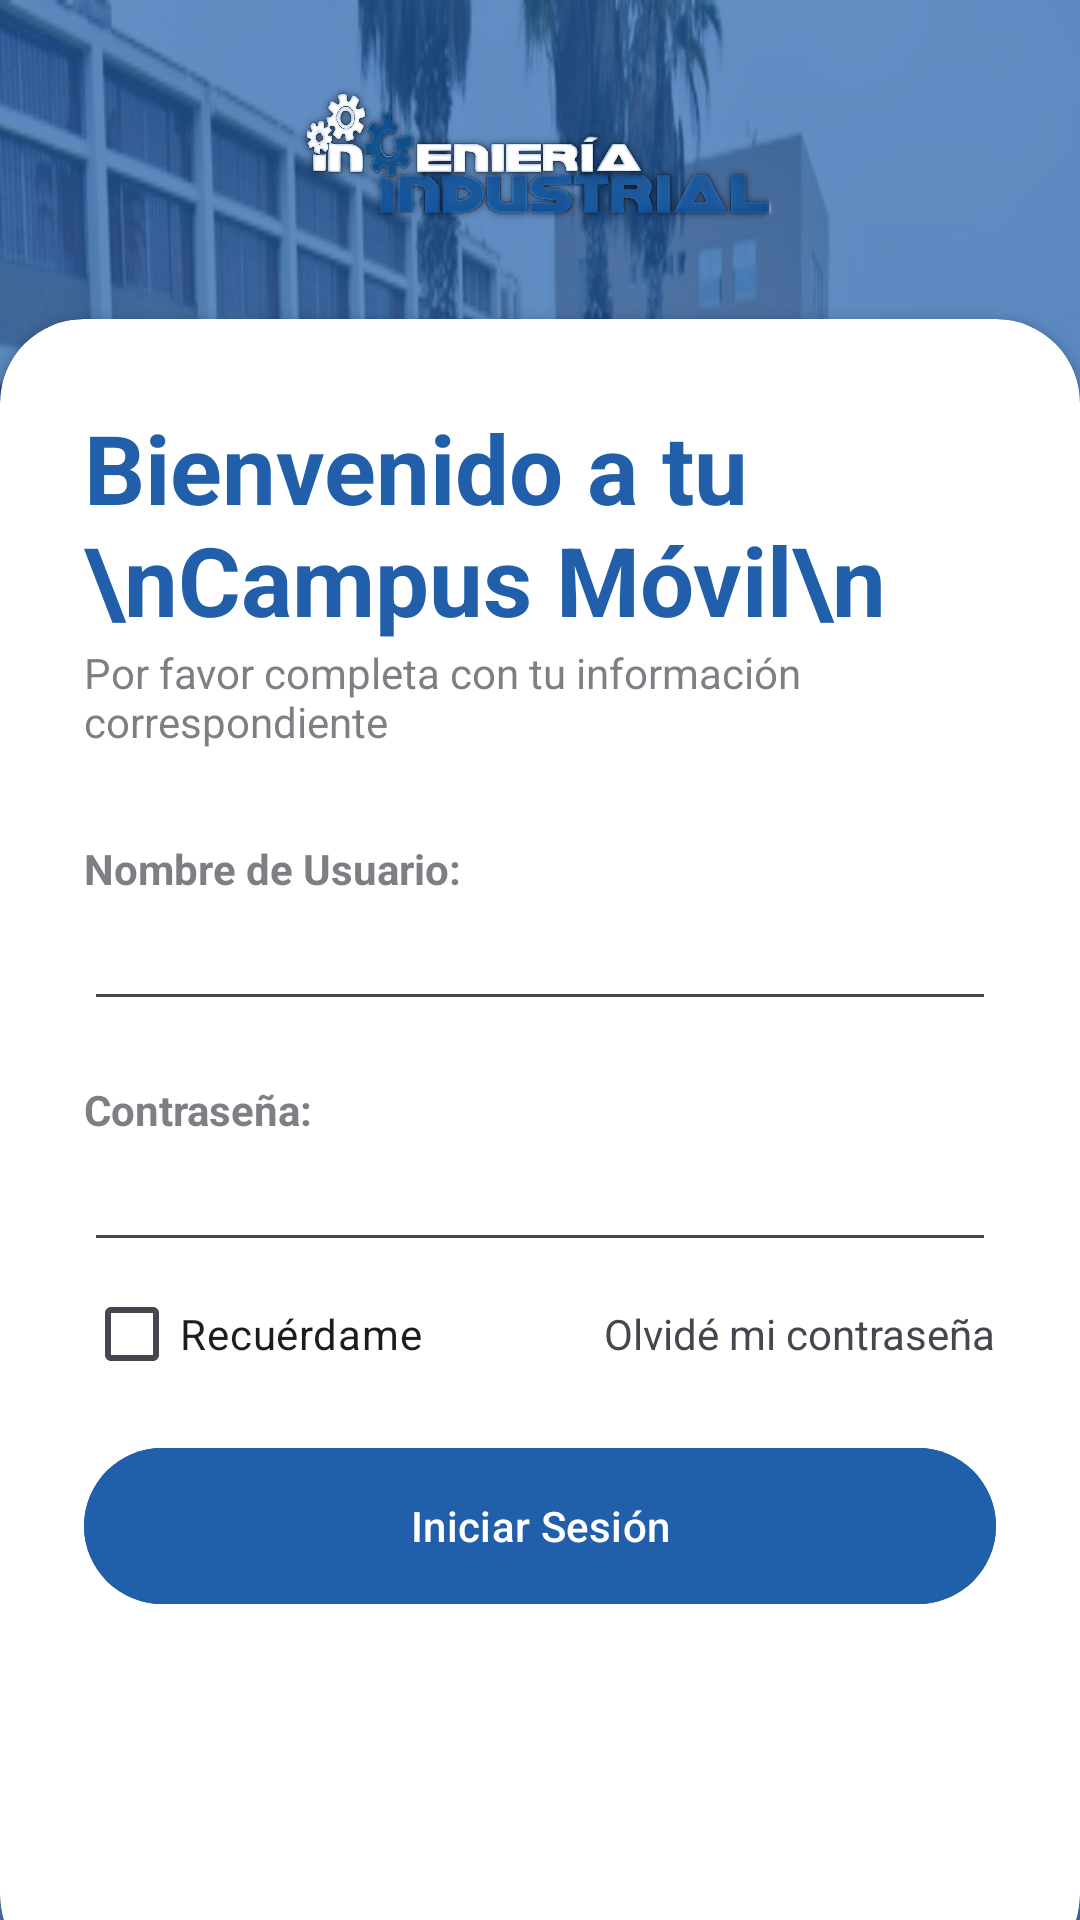

Write the Android layout XML for this screen, with the resource values it uses.
<!-- AndroidManifest.xml: application theme Theme.CampusFrontUTE -->
<!-- res/layout/activity_login.xml -->
<?xml version="1.0" encoding="utf-8"?>
<RelativeLayout xmlns:android="http://schemas.android.com/apk/res/android"
    xmlns:app="http://schemas.android.com/apk/res-auto"
    xmlns:tools="http://schemas.android.com/tools"
    android:layout_width="match_parent"
    android:layout_height="match_parent"
    android:background="@drawable/background"
    tools:context=".SplashActivity">

    <RelativeLayout
        android:layout_width="match_parent"
        android:layout_height="match_parent"
        android:background="@color/my_primary"
        android:alpha="0.7"/>

    <LinearLayout
        android:layout_width="match_parent"
        android:layout_height="match_parent"
        android:orientation="vertical"
        android:gravity="center"
        android:layout_above="@id/card_view"
        android:padding="28dp">


        <ImageView
            android:layout_width="match_parent"
            android:layout_height="wrap_content"
            android:src="@drawable/logo"
            android:scaleType="fitCenter"
            android:layout_gravity="center"
            android:adjustViewBounds="true"
            />


    </LinearLayout>

    <androidx.cardview.widget.CardView
        android:layout_width="match_parent"
        android:layout_height="wrap_content"
        android:layout_alignParentBottom="true"
        app:cardCornerRadius="28dp"
        android:layout_marginBottom="-20dp"
        android:id="@+id/card_view"
        >

        <LinearLayout
            android:layout_width="wrap_content"
            android:layout_height="match_parent"
            android:orientation="vertical"
            android:padding="28dp">

            <TextView
                android:layout_width="wrap_content"
                android:layout_height="wrap_content"
                android:text="Bienvenido a tu \nCampus Móvil\n"
                android:textColor="@color/my_primary"
                android:textSize="32sp"
                android:textStyle="bold" />

            <TextView
                android:layout_width="wrap_content"
                android:layout_height="wrap_content"
                android:alpha="0.7"
                android:text="Por favor completa con tu información correspondiente" />

            <View
                android:layout_width="wrap_content"
                android:layout_height="30dp"/>
            <TextView
                android:layout_width="wrap_content"
                android:layout_height="wrap_content"
                android:text="Nombre de Usuario:"
                android:alpha="0.7"
                android:textStyle="bold"/>

            <EditText
                android:id="@+id/edTxtUsername"
                android:layout_width="match_parent"
                android:layout_height="wrap_content"
                android:inputType="textEmailAddress"
            />

            <View
                android:layout_width="wrap_content"
                android:layout_height="20dp"/>
            <TextView
                android:layout_width="wrap_content"
                android:layout_height="wrap_content"
                android:text="Contraseña:"
                android:alpha="0.7"
                android:textStyle="bold"/>

            <EditText
                android:id="@+id/edTxtPassword"
                android:layout_width="match_parent"
                android:layout_height="wrap_content"
                android:inputType="textPassword"/>

        <RelativeLayout
            android:layout_width="match_parent"
            android:layout_height="wrap_content">

            <CheckBox
                android:layout_width="wrap_content"
                android:layout_height="wrap_content"
                android:text="Recuérdame"
                android:layout_centerVertical="true"

                />

            <TextView
                android:layout_width="wrap_content"
                android:layout_height="wrap_content"
                android:text="Olvidé mi contraseña"
                android:layout_alignParentEnd="true"
                android:layout_centerVertical="true"/>

        </RelativeLayout>
        <View
            android:layout_width="wrap_content"
            android:layout_height="10dp"/>

        <com.google.android.material.button.MaterialButton
            android:id="@+id/login_button"
            android:layout_width="match_parent"
            android:layout_height="60dp"
            android:text="Iniciar Sesión"
            android:backgroundTint="@color/my_primary"
            app:cornerRadius="32dp"/>

        <View
            android:layout_width="wrap_content"
            android:layout_height="10dp"/>
        <TextView
            android:layout_width="wrap_content"
            android:layout_height="wrap_content"
            android:layout_gravity="center"
            android:alpha="0.7"
            />

        <LinearLayout
            android:layout_width="match_parent"
            android:layout_height="wrap_content"
            android:orientation="horizontal"
            android:gravity="center">

            <ImageView
                android:layout_width="40dp"
                android:layout_height="40dp"
                android:layout_margin="12dp"/>
        <ImageView
            android:layout_width="40dp"
            android:layout_height="40dp"
            android:layout_margin="12dp"/>
        <ImageView
            android:layout_width="40dp"
            android:layout_height="40dp"
            android:layout_margin="12dp"/>


    </LinearLayout>


</LinearLayout>


</androidx.cardview.widget.CardView>


</RelativeLayout>
<!-- resources referenced by this layout -->
<resources>
  <color name="my_primary">#225fab</color>
  <!-- drawable background: jpg bitmap (drawable, 163501 bytes) -->
  <!-- drawable logo: png bitmap (drawable, 897627 bytes) -->
  <style name="Theme.CampusFrontUTE" parent="Base.Theme.CampusFrontUTE" />
  <style name="Base.Theme.CampusFrontUTE" parent="Theme.Material3.DayNight.NoActionBar">
          
          
          <item name="colorPrimary">@color/my_primary</item>
      </style>
</resources>
